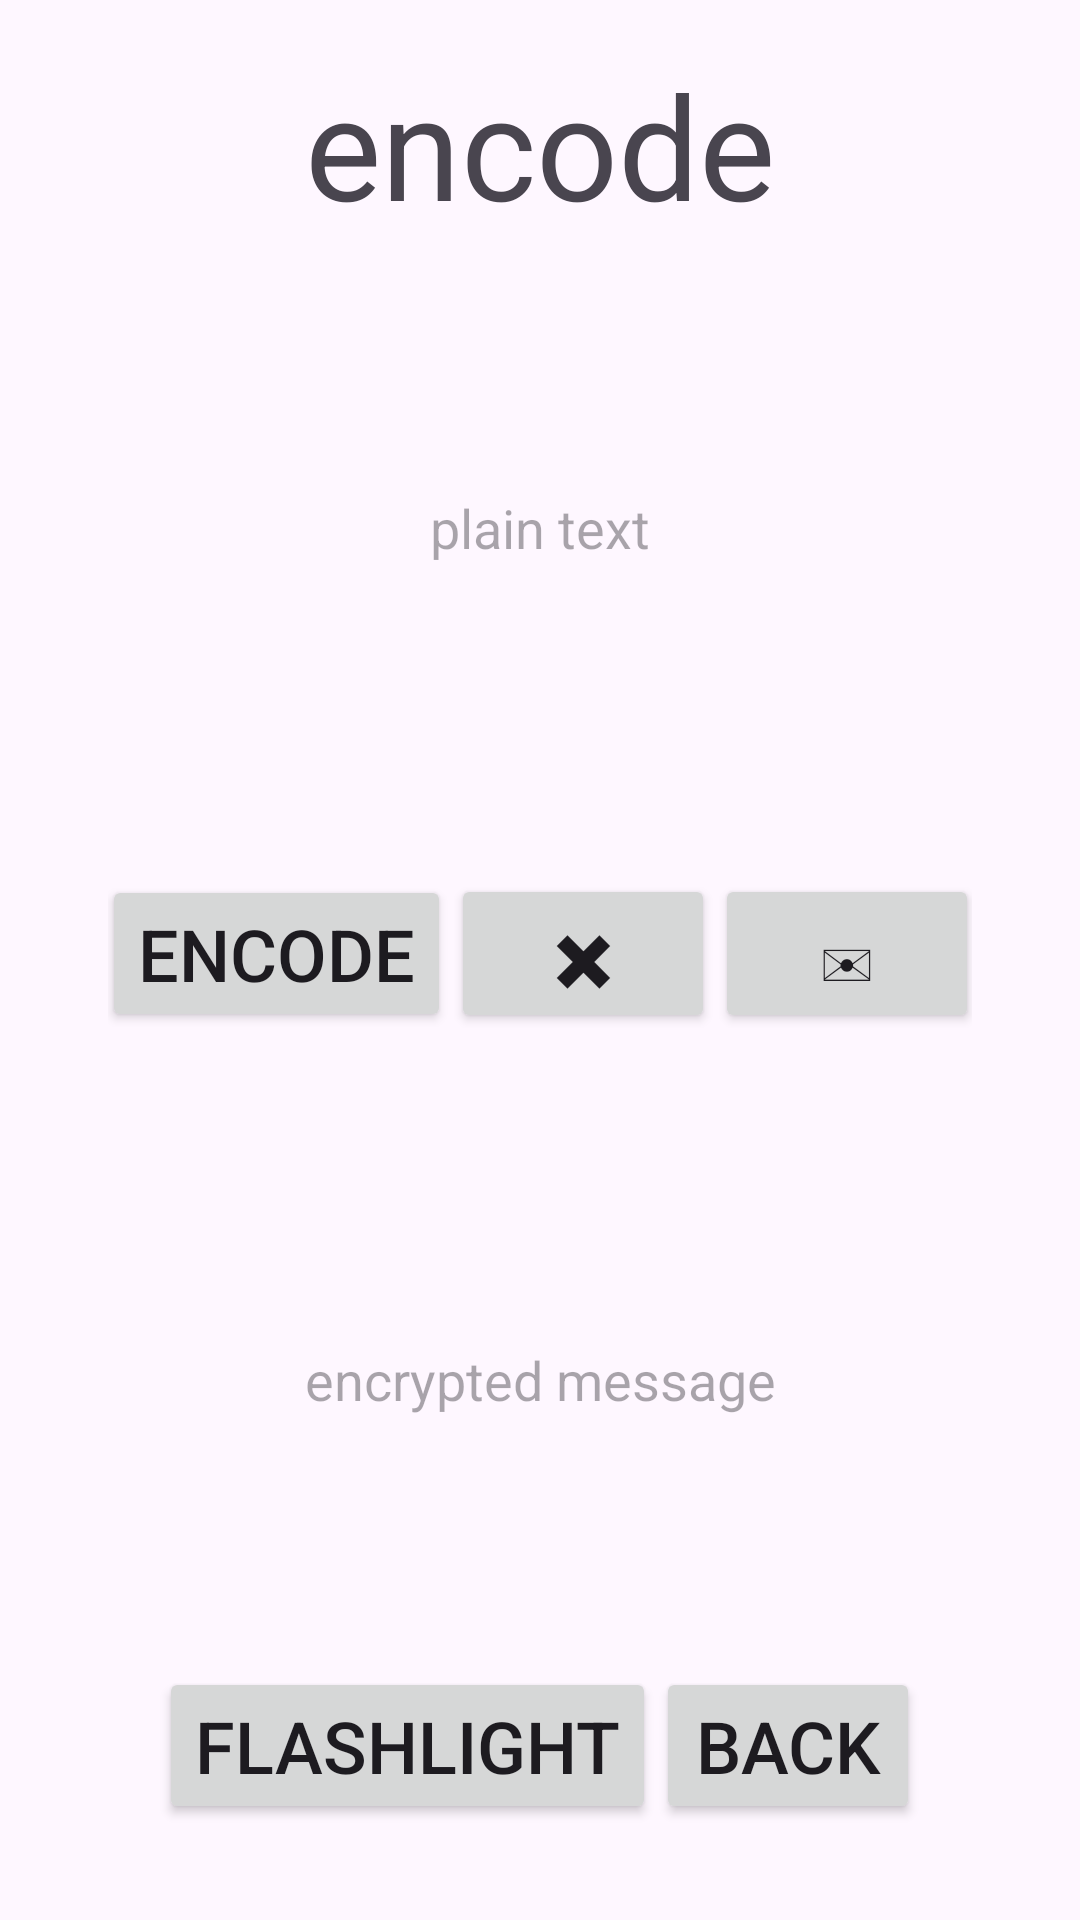

Here is an Android app screen rendered from its layout file. Give the layout XML and the strings, colors and styles it references.
<!-- AndroidManifest.xml: application theme Theme.MorseCodeTorch -->
<!-- res/layout/activity_encode.xml -->
<?xml version="1.0" encoding="utf-8"?>
<LinearLayout xmlns:android="http://schemas.android.com/apk/res/android"
    xmlns:app="http://schemas.android.com/apk/res-auto"
    xmlns:tools="http://schemas.android.com/tools"
    android:layout_width="match_parent"
    android:layout_height="match_parent"
    tools:context=".EncodeActivity"
    android:orientation="vertical"
    android:gravity="center"
    android:padding="16dp">

    <TextView
        android:layout_width="match_parent"
        android:layout_height="wrap_content"
        android:textSize="48dp"
        android:text="encode"
        android:gravity="center"/>

    <LinearLayout
        android:layout_width="match_parent"
        android:layout_height="wrap_content"
        android:orientation="vertical"
        android:gravity="center"
        android:layout_weight="1">

        <EditText
            android:id="@+id/plainText"
            android:layout_width="match_parent"
            android:layout_height="wrap_content"
            android:layout_weight="1"
            android:gravity="center"
            android:hint="plain text"
            android:minHeight="48dp"
            android:background="@drawable/edit_text_border"/>

        <LinearLayout
            android:layout_width="match_parent"
            android:layout_height="wrap_content"
            android:orientation="horizontal"
            android:gravity="center"
            android:layout_margin="20dp">

            <Button
                android:id="@+id/encode"
                android:layout_width="wrap_content"
                android:layout_height="wrap_content"
                android:text="encode"
                android:textSize="24dp"
                android:gravity="center"/>

            <Space
                android:layout_width="0dp"
                android:layout_height="wrap_content"
                android:layout_weight="1" />

            <Button
                android:id="@+id/clearAll"
                android:layout_width="wrap_content"
                android:layout_height="wrap_content"
                android:text="✖"
                android:textSize="24dp"
                android:gravity="center"/>

            <Button
                android:id="@+id/pasteText"
                android:layout_width="wrap_content"
                android:layout_height="wrap_content"
                android:gravity="center"
                android:text="✉"
                android:textSize="24dp" />

        </LinearLayout>

        <EditText
            android:id="@+id/encryptedMessage"
            android:layout_width="match_parent"
            android:layout_height="wrap_content"
            android:minHeight="48dp"
            android:hint="encrypted message"
            android:layout_weight="1"
            android:gravity="center"
            android:background="@drawable/edit_text_border"
            android:editable="false"/>

    </LinearLayout>

    <LinearLayout
        android:layout_width="match_parent"
        android:layout_height="wrap_content"
        android:orientation="horizontal"
        android:gravity="center">

        <Button
            android:id="@+id/flashlight"
            android:layout_width="wrap_content"
            android:layout_height="wrap_content"
            android:text="flashlight"
            android:textSize="24dp"
            />

        <Button
            android:id="@+id/back"
            android:layout_width="wrap_content"
            android:layout_height="wrap_content"
            android:text="back"
            android:textSize="24dp"
            />

    </LinearLayout>

    <ProgressBar
        android:id = "@+id/progress"
        android:layout_width="match_parent"
        android:layout_height="wrap_content"
        style="@style/Widget.AppCompat.ProgressBar.Horizontal"
        android:visibility="invisible"/>

</LinearLayout>
<!-- resources referenced by this layout -->
<resources>
  <style name="Theme.MorseCodeTorch" parent="Base.Theme.MorseCodeTorch" />
  <style name="Base.Theme.MorseCodeTorch" parent="Theme.Material3.DayNight.NoActionBar">
          
          
      </style>
</resources>
